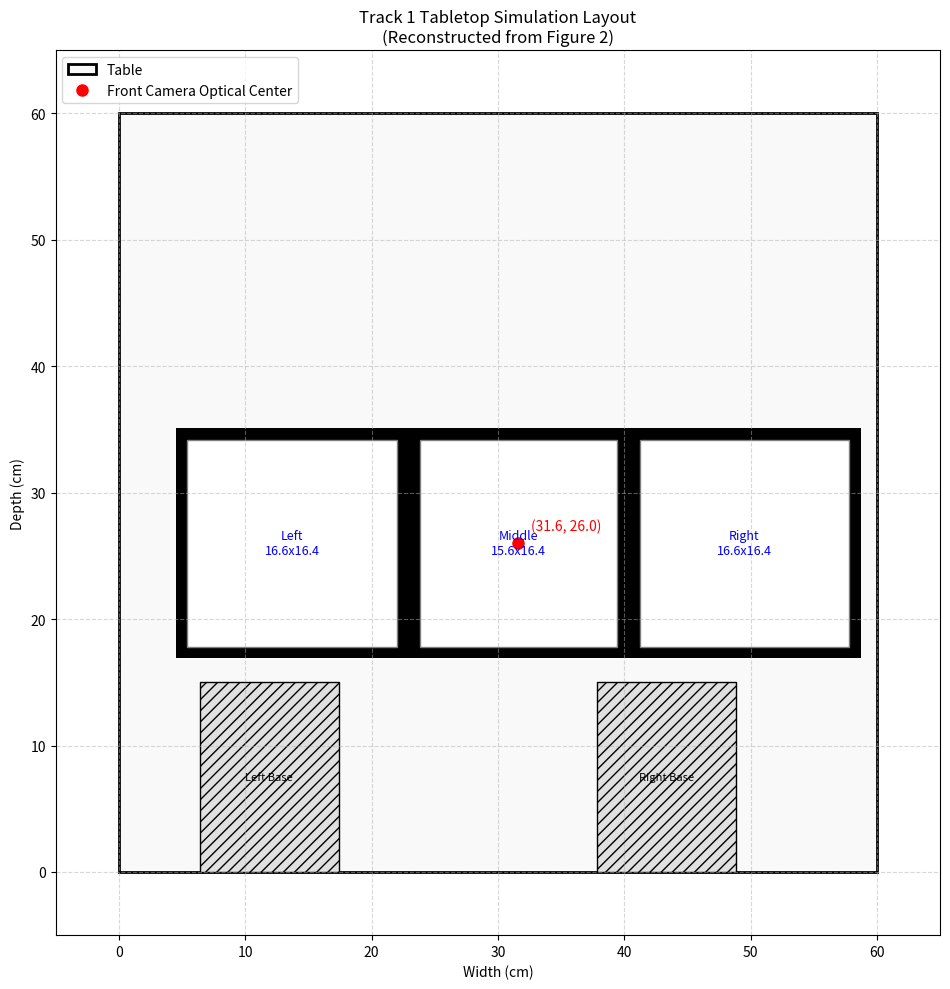

Python code for this plot:
import matplotlib.pyplot as plt
import matplotlib.patches as patches

def draw_track1_layout_corrected():
    """
    Correctly reconstructs the Track 1 tabletop configuration based on Track1Details.pdf.
    Fixed matplotlib syntax and improved coordinate logic.
    """
    # 1. Setup Figure (Corrected Syntax)
    fig, ax = plt.subplots(figsize=(10, 10))
    
    # --- Parameters from PDF (cm) ---
    # Sources:
    
    # Table dimensions
    # Total width is 60.0 cm. Depth is 60.0 cm.
    table_w = 60.0
    table_h = 60.0
    
    # Key Anchor: Front Camera Optical Center
    # X = 31.6 cm from left edge
    # Y = 26.0 cm from bottom edge
    cam_x = 31.6
    cam_y = 26.0
    
    # Grid Dimensions
    # Box Heights: 16.4 cm
    # Box Widths: Left=16.6, Mid=15.6, Right=16.6
    # Line Width (Black tape): 1.80 cm
    box_h = 16.4
    box_w_left = 16.6
    box_w_mid = 15.6
    box_w_right = 16.6
    line_w = 1.8
    
    # Robot Base Dimensions
    # Left Margin=6.4, Base=11.0, Gap=20.4, Base=11.0
    base_w = 11.0
    base_h = 15.0 # Estimated from visual proportion in Fig 2, not explicitly labeled height for base box
    gap_left = 6.4
    gap_mid = 20.4
    
    # --- Drawing Logic ---
    
    # 1. Draw Table Surface (0,0 is bottom-left)
    rect_table = patches.Rectangle((0, 0), table_w, table_h, 
                                   linewidth=2, edgecolor='black', facecolor='#f9f9f9', label='Table')
    ax.add_patch(rect_table)
    
    # 2. Draw Task Grid (Centered on Camera)
    # The diagram shows the camera center (red dot) is inside the middle box.
    # We assume the camera (31.6, 26.0) is the GEOMETRIC CENTER of the Middle Box.
    # This is the most standard calibration assumption.
    
    # Calculate Middle Box Coordinates
    mid_box_x_center = cam_x
    mid_box_y_center = cam_y
    
    # Middle Box (Inner Area)
    mid_box_x = mid_box_x_center - (box_w_mid / 2)
    mid_box_y = mid_box_y_center - (box_h / 2)
    
    # Left Box (Inner Area)
    # Position: Left of Middle Box - Line Width
    left_box_x = mid_box_x - line_w - box_w_left
    left_box_y = mid_box_y # Same height
    
    # Right Box (Inner Area)
    # Position: Right of Middle Box + Line Width
    right_box_x = mid_box_x + box_w_mid + line_w
    right_box_y = mid_box_y # Same height

    # Function to draw a "Grid Box" with thick borders
    def add_box(x, y, w, h, label):
        # Draw the black tape border (simulating 1.8cm width by drawing a larger black rect behind)
        border = patches.Rectangle((x - line_w/2, y - line_w/2), w + line_w, h + line_w,
                                   linewidth=0, facecolor='black')
        ax.add_patch(border)
        # Draw the inner white area
        inner = patches.Rectangle((x, y), w, h,
                                  linewidth=1, edgecolor='gray', facecolor='white')
        ax.add_patch(inner)
        # Add label
        ax.text(x + w/2, y + h/2, label, ha='center', va='center', fontsize=9, color='blue')

    add_box(left_box_x, left_box_y, box_w_left, box_h, f"Left\n{box_w_left}x{box_h}")
    add_box(mid_box_x, mid_box_y, box_w_mid, box_h, f"Middle\n{box_w_mid}x{box_h}")
    add_box(right_box_x, right_box_y, box_w_right, box_h, f"Right\n{box_w_right}x{box_h}")
    
    # 3. Draw Robot Bases (Bottom Row)
    # Note: The manual measurements in PDF (6.4+11+20.4+11+6.4 = 55.2) do not sum to 60.0.
    # This implies the labels are relative to local features, not absolute table width.
    # We will draw them using the explicit "6.4 cm from left" as the starting point.
    
    # Left Base
    base_l_x = gap_left
    rect_base_l = patches.Rectangle((base_l_x, 0), base_w, base_h, 
                                    linewidth=1, edgecolor='black', facecolor='#e0e0e0', hatch='///')
    ax.add_patch(rect_base_l)
    ax.text(base_l_x + base_w/2, base_h/2, "Left Base", ha='center', va='center', fontsize=8)
    
    # Right Base
    # Position: Left Base End + Gap 20.4
    base_r_x = base_l_x + base_w + gap_mid
    rect_base_r = patches.Rectangle((base_r_x, 0), base_w, base_h, 
                                    linewidth=1, edgecolor='black', facecolor='#e0e0e0', hatch='///')
    ax.add_patch(rect_base_r)
    ax.text(base_r_x + base_w/2, base_h/2, "Right Base", ha='center', va='center', fontsize=8)

    # 4. Draw Camera
    ax.plot(cam_x, cam_y, 'ro', markersize=8, label='Front Camera Optical Center')
    ax.text(cam_x + 1, cam_y + 1, f"({cam_x}, {cam_y})", color='red', fontsize=10)

    # 5. Settings
    ax.set_xlim(-5, 65)
    ax.set_ylim(-5, 65)
    ax.set_aspect('equal')
    ax.set_xlabel('Width (cm)')
    ax.set_ylabel('Depth (cm)')
    ax.set_title('Track 1 Tabletop Simulation Layout\n(Reconstructed from Figure 2)')
    ax.grid(True, linestyle='--', alpha=0.5)
    ax.legend(loc='upper left')
    
    plt.tight_layout()
    # Save automatically
    plt.savefig('track1_layout_corrected.png', dpi=300)
    plt.show()

if __name__ == "__main__":
    draw_track1_layout_corrected()